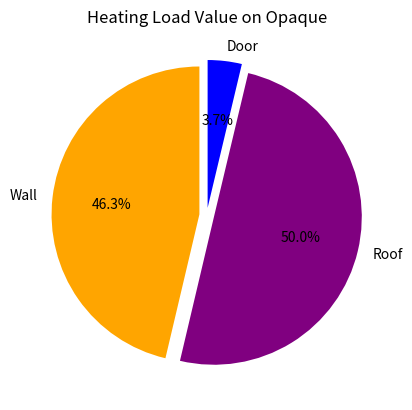
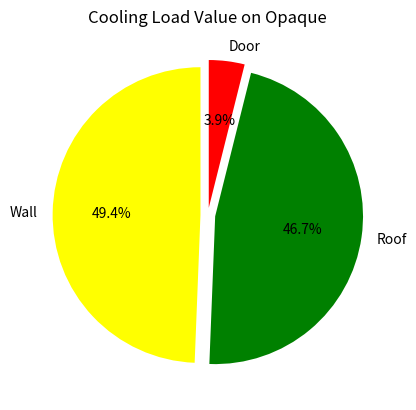
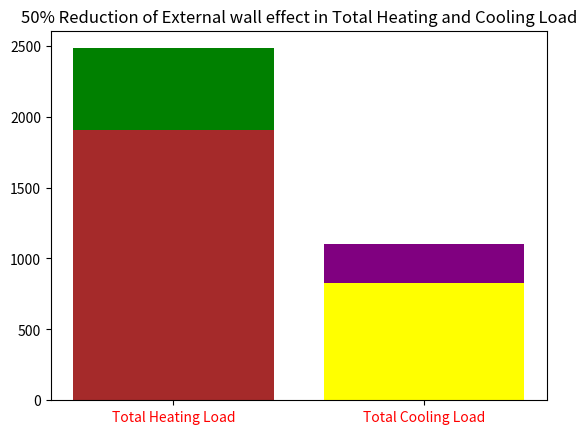

Python code for these plots, in order:
#---------------------------Assignment 9---------------------
#---------------------Hendra Suryana Putra--------------------

import matplotlib.pyplot as plt


# Opaque Heating Load Pie Chart

labels = ["Wall","Roof","Door"]
Heating_Load = [1149.2,1240,92.4]
col1 = ["orange","purple","blue"]
plt.pie(Heating_Load,labels=labels,colors=col1, startangle = 90, explode = (0.05,0.05,0.05), autopct='%1.1f%%')
plt.title("Heating Load Value on Opaque")

# Opaque Cooling Load Pie Chart

plt.figure(2)
Cooling_Load = [543.8,514.6,43]
col2 = ["yellow","green","red"]
plt.pie(Cooling_Load,labels=labels,colors=col2, startangle = 90, explode = (0.05,0.05,0.05), autopct='%1.1f%%')
plt.title("Cooling Load Value on Opaque")

# External Wall U Value Changing

U_New = 0.5 # U new and U Old Ratio
Heating_Load_New = [U_New*1149.2,1240,92.4]
Cooling_Load_New = [U_New*543.8,514.6,43]
Total_Load = [sum(Heating_Load), sum(Cooling_Load)]
Total_Load_New = [sum(Heating_Load_New), sum(Cooling_Load_New)]
plt.figure(3)
items = [1,2]
labels = ["Total Heating Load","Total Cooling Load"]
plt.bar(items,Total_Load,color=["Green","Purple"])
plt.bar(items,Total_Load_New,color=["brown","yellow"])
plt.xticks(items,labels,color="red")
plt.title("50% Reduction of External wall effect in Total Heating and Cooling Load")


